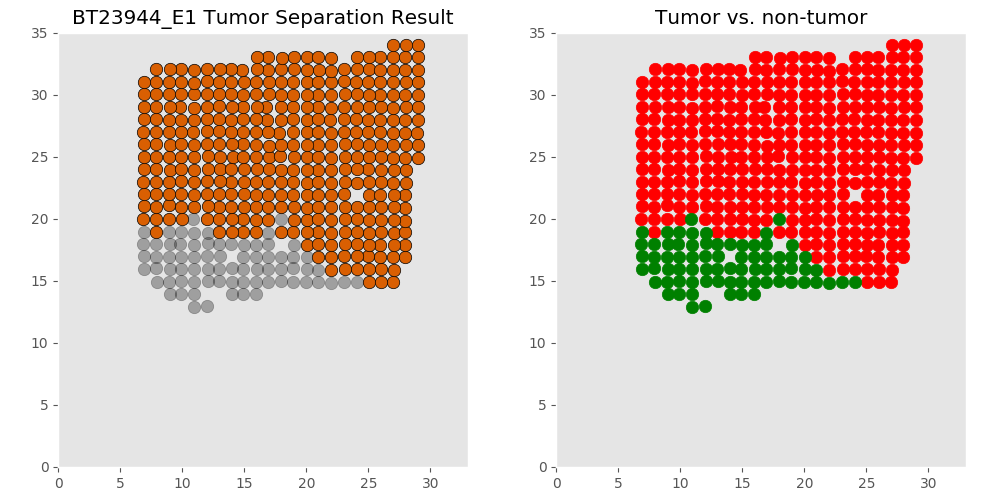

Values plotted in this chart, from the file beside it:
xcoord	xcoord	ycoord	lab	tumor	tumor_id
E1_10.911_12.902	10.91	12.9	L1	non	non
E1_12.021_12.963	12.02	12.96	L2	non	non
E1_15.977_13.907	15.98	13.91	L3	non	non
E1_8.994_13.906	8.994	13.91	L4	non	non
E1_9.899_13.926	9.899	13.93	L5	non	non
E1_10.942_13.936	10.94	13.94	L6	non	non
E1_14.925_13.935	14.93	13.94	L7	non	non
E1_13.971_13.949	13.97	13.95	L8	non	non
E1_21.98_14.845	21.98	14.85	L9	non	non
E1_10.934_14.911	10.93	14.91	L10	non	non
E1_27.007_14.877	27.01	14.88	L11	tumor	T0
E1_20.936_14.89	20.94	14.89	L12	non	non
E1_25.036_14.888	25.04	14.89	L13	tumor	T0
E1_25.986_14.891	25.99	14.89	L14	tumor	T0
E1_19.988_14.905	19.99	14.9	L15	non	non
E1_23.056_14.927	23.06	14.93	L16	non	non
E1_18.96_14.916	18.96	14.92	L17	non	non
E1_7.954_14.937	7.954	14.94	L18	non	non
E1_15.97_14.922	15.97	14.92	L19	non	non
E1_8.934_14.924	8.934	14.92	L20	non	non
E1_14.891_14.925	14.89	14.93	L21	non	non
E1_16.942_14.926	16.94	14.93	L22	non	non
E1_13.972_14.931	13.97	14.93	L23	non	non
E1_24.059_14.929	24.06	14.93	L24	non	non
E1_9.889_14.95	9.889	14.95	L25	non	non
E1_17.968_14.957	17.97	14.96	L26	non	non
E1_12.056_14.983	12.06	14.98	L27	non	non
E1_13.003_14.968	13	14.97	L28	non	non
E1_21.999_15.881	22	15.88	L29	tumor	T0
E1_20.948_15.903	20.95	15.9	L30	non	non
E1_27.035_15.906	27.04	15.91	L31	tumor	T0
E1_10.945_15.927	10.95	15.93	L32	non	non
E1_16.941_15.92	16.94	15.92	L33	non	non
E1_20.071_15.913	20.07	15.91	L34	non	non
E1_9.89_15.949	9.89	15.95	L35	non	non
E1_25.994_15.929	25.99	15.93	L36	tumor	T0
E1_15.992_15.939	15.99	15.94	L37	non	non
E1_17.938_15.941	17.94	15.94	L38	non	non
E1_25.054_15.935	25.05	15.94	L39	tumor	T0
E1_24.07_15.944	24.07	15.94	L40	tumor	T0
E1_23.098_15.962	23.1	15.96	L41	tumor	T0
E1_8.989_15.941	8.989	15.94	L42	non	non
E1_12.08_15.967	12.08	15.97	L43	non	non
E1_14.925_15.968	14.93	15.97	L44	non	non
E1_12.981_15.972	12.98	15.97	L45	non	non
E1_6.893_15.984	6.893	15.98	L46	non	non
E1_7.915_15.999	7.915	16	L47	non	non
E1_13.978_16.025	13.98	16.02	L48	non	non
E1_18.923_16.052	18.92	16.05	L49	non	non
E1_21.965_16.898	21.96	16.9	L50	tumor	T0
E1_27.979_16.897	27.98	16.9	L51	tumor	T0
E1_27.024_16.893	27.02	16.89	L52	tumor	T0
E1_10.973_16.94	10.97	16.94	L53	non	non
E1_25.951_16.904	25.95	16.9	L54	tumor	T0
E1_20.071_16.915	20.07	16.91	L55	non	non
E1_8.968_16.919	8.968	16.92	L56	non	non
E1_17.961_16.926	17.96	16.93	L57	non	non
E1_20.929_16.933	20.93	16.93	L58	tumor	T0
E1_15.968_16.935	15.97	16.93	L59	non	non
E1_18.956_16.94	18.96	16.94	L60	non	non
... 361 more rows
